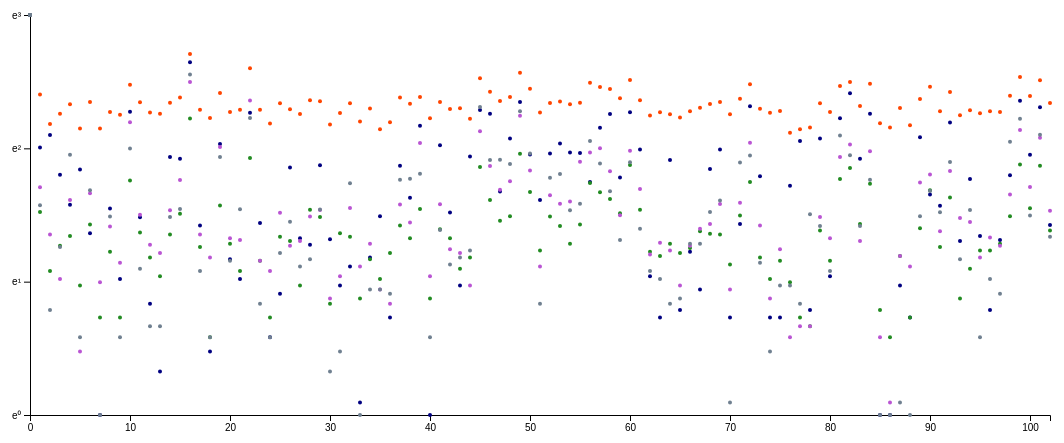
D3 v4 page, settled after 480 driven frames (8 s of simulated time); the page loaded 1 data file(s).


// ── midwestLog.js
var margin = {top: 50, right: 50, bottom: 50, left: 50},
	width = 1120 - margin.left - margin.right,
	height = 500 - margin.top - margin.bottom;

var superscript = "⁰¹²³⁴⁵⁶⁷⁸⁹",
    formatPower = function(d) { return (d + "").split("").map(function(c) { return superscript[c]; }).join(""); };


d3.csv("midwest.csv", function(data) {

	var x = d3.scaleLinear()
		.domain([0, 102])
		.range([0, width]);

	var y = d3.scaleLog()
		//.domain([0, d3.max(data, function(d) { return d.popwhite; })])
		.base(Math.E)
		.clamp(true)
    	//.domain([0, 10000000])
    	.domain([Math.exp(0), Math.exp(3)])
		.range([height, 0]);

	// chart object
	var chart = d3.select('body')
		.append('svg:svg')
		.attr('width', width + margin.left + margin.right)
		.attr('height', height + margin.top + margin.bottom)
		.attr('class',  'chart')

	// main object where chart and axis are drawn
	var main = chart.append('g')
		.attr('transform', 'translate(' + margin.left + ',' + margin.top + ')')
		.attr('width', width)
		.attr('height', height)
		.attr('class', 'main')

	// draw x and y axis
	var xAxis = d3.axisBottom()
		.scale(x);

	main.append('g')
		.attr('transform', 'translate(0,' + height + ')')
		.attr('class', 'main axis date')
		.call(xAxis);

	var yAxis = d3.axisLeft()
		.scale(y)
		// .ticks(6, tickFormatForLogScale);
		.tickFormat(function(d) { return "e" + formatPower(Math.round(Math.log(d))); });

	main.append('g')
	.attr('transform', 'translate(0,0)')
	.attr('class', 'main axis date')
	.call(yAxis);

	//draw graph object
	var g = main.append("svg:g")

	// creates popwhite circles
	g.selectAll("scatter-dots")
		.data(data)
		.enter().append("svg:circle")
			.attr("cx", function(d) { 
				if (d.state == "IL") {
					return x((+d.PID - 560));
				} 
				else
					return null;
			}) // translate x value
			.attr("cy", function(d) {
				if (d.state == "IL") {
					return y(Math.log(+d.popwhite));
				}
				else
					return null;
			}) // translate y value
			.attr("r", function(d) { return 2; }) // radius
			.attr("fill", "#FF4500") // orange
	
	// creates popblack circles
	g.selectAll("scatter-dots")
		.data(data)	
		.enter().append("svg:circle")
			.attr("cx", function(d) { 
				if (d.state == "IL") {
					return x((+d.PID - 560));
				} 
				else
					return null;
			}) // translate x value
			.attr("cy", function(d) {
				if (d.state == "IL")
					return y(Math.log(+d.popblack));
				else
					return null;
			}) // translate y value
			.attr("r", function(d) { return 2; }) // radius
			.attr("fill", "#000080") // navy

	// creates popamerindian circles
	g.selectAll("scatter-dots")
		.data(data)	
		.enter().append("svg:circle")
			.attr("cx", function(d) { 
				if (d.state == "IL") {
					return x((+d.PID - 560));
				} 
				else
					return null;
			}) // translate x value
			.attr("cy", function(d) {
				if (d.state == "IL")
					return y(Math.log(+d.popamerindian));
				else
					return null;
			}) // translate y value
			.attr("r", function(d) { return 2; }) // radius
			.attr("fill", "#228B22") // forest green
	
	// creates popasian circles
	g.selectAll("scatter-dots")
		.data(data)	
		.enter().append("svg:circle")
			.attr("cx", function(d) { 
				if (d.state == "IL") {
					return x((+d.PID - 560));
				} 
				else
					return null;
			}) // translate x value
			.attr("cy", function(d) {
				if (d.state == "IL")
					return y(Math.log(+d.popasian));
				else
					return null;
			}) // translate y value
			.attr("r", function(d) { return 2; }) // radius
			.attr("fill", "#BA55D3") //  medium orchid


	var tooltip = d3.select("body")
      .data(data)
    	.append("div")
    	.style("position", "absolute")
    	.style("z-index", "10")
    	.style("visibility", "hidden")
    	.text(function(d) { return d.popother; });

	// creates popother circles
	g.selectAll("scatter-dots")
		.data(data)	
		.enter().append("svg:circle")
			.attr("cx", function(d) { 
				if (d.state == "IL") {
					return x((+d.PID - 560));
				} 
				else
					return null;
			}) // translate x value
			.attr("cy", function(d) {
				if (d.state == "IL")
					return y(Math.log(+d.popother));
				else
					return null;
			}) // translate y value
			.attr("r", function(d) { return 2; }) // radius
			.attr("fill", "#708090") //  slate gray
			// .on("mouseover", info( function(d) { return d.popother;}, function(d) { return d.county;} ))
			// .on("mouseover", function(d){
			// 	d3.select(this).enter().append("text")
   //          		.text(function(d) {return d.popother;})
			// })
			.on("mouseover", function(){return tooltip.style("visibility", "visible");})
				console.log(function(d) { return d.popother;});
				// pass in function(d) to info. info( function(d))

	function info(d) {
		return function() {
			d3.select(this).append("text")
        		.attr("class", d.county)
        		.attr("transform", "translate(" + d3.mouse(this) + ")")
        		.attr("dx", "1em")
        		.attr("dy", "-1em")
        		.text(d.pop + ", " + d.county)
        		console.log(d.pop + ", " + d.county)
		}
	}

});	

### data: midwest.csv, 96984 bytes — head not shown